Run: headless pygame with SDL's dummy video driver; simulated clock (each Clock.tick advances the game by its frame time, no real sleeping); random seed 0; keys injected as events and as key.get_pressed() state; no mouse input.
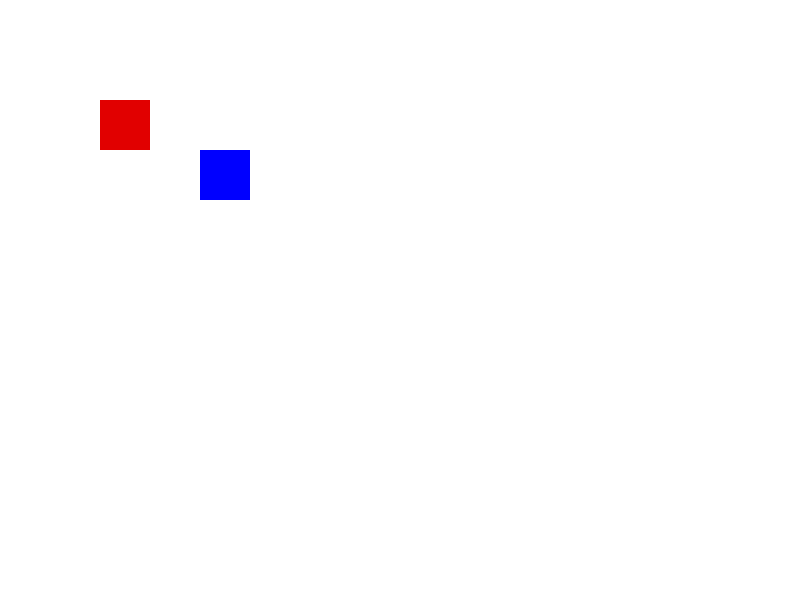
Frame 1 of 4 · flips 1–60 · no input
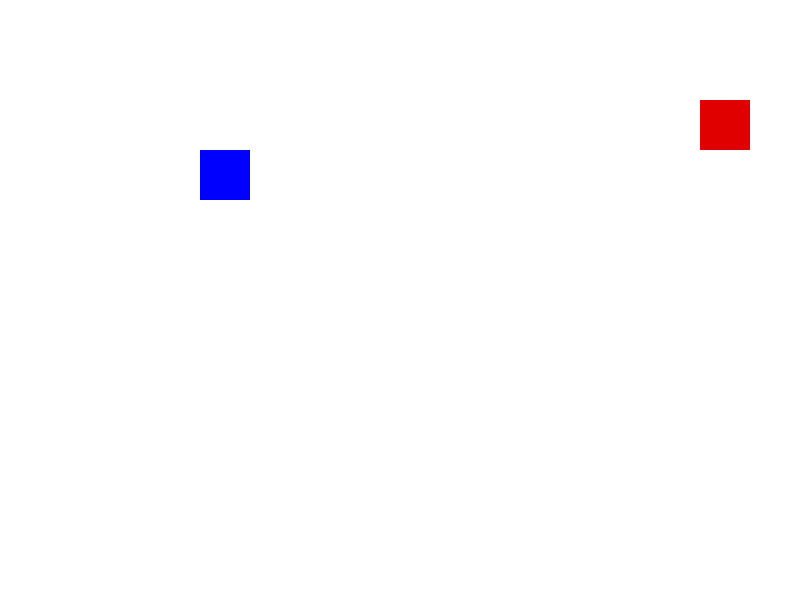
Frame 2 of 4 · flips 61–180 · tapped SPACE, RETURN · held RIGHT (→), D
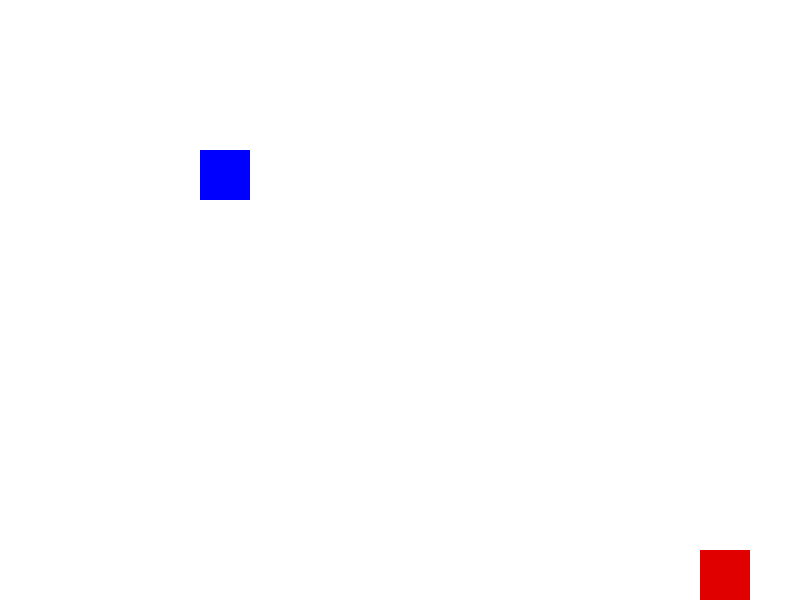
Frame 3 of 4 · flips 181–300 · held DOWN (↓), S
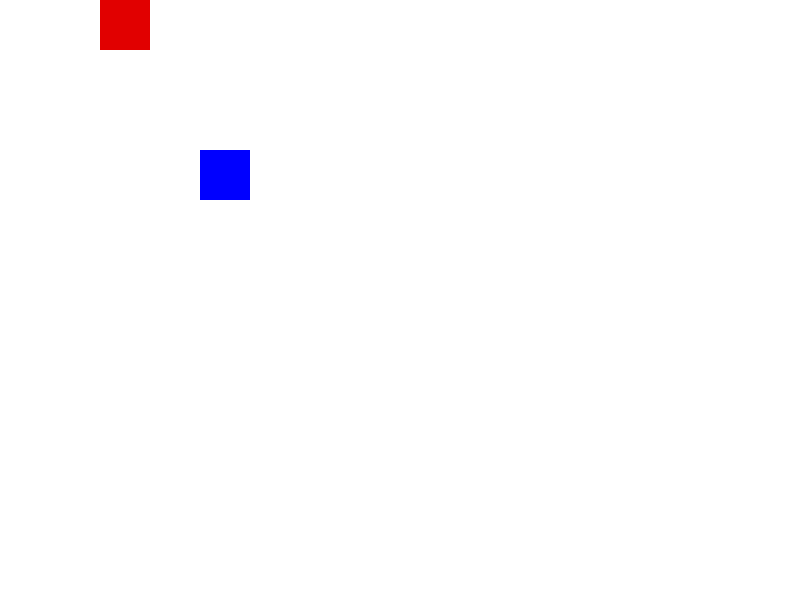
Frame 4 of 4 · flips 301–420 · held LEFT (←), A, UP (↑), W

The pygame program that drew these frames:

import pygame

pygame.init()

screen_width = 800
screen_height = 600
player_size = 50
x = 100
y = 100
player = pygame.Rect(x, y, player_size, player_size)
enemy = pygame.Rect(200, 150, player_size, player_size)

screen = pygame.display.set_mode((screen_width, screen_height))
pygame.display.set_caption("Pixel Pal")

WHITE = (255, 255, 255)


running = True
while running:
    for event in pygame.event.get():
        if event.type == pygame.QUIT:
            running = False
    keys = pygame.key.get_pressed()
    if keys[pygame.K_LEFT] and x > 0:
        x -= 5
    if keys[pygame.K_RIGHT] and x < screen_width - player_size:
        x += 5
    if keys[pygame.K_UP] and y > 0:
        y -= 5
    if keys[pygame.K_DOWN] and y < screen_height - player_size:
        y += 5

    player.x = x
    player.y = y

    screen.fill(WHITE)
    pygame.draw.rect(screen, (225, 0, 0), (x, y, player_size, player_size))
    pygame.draw.rect(screen, (0, 0, 255), (200, 150, player_size, player_size))
    pygame.display.flip()
    clock = pygame.time.Clock()
    clock.tick(60)
    if player.colliderect(enemy):
        print("Collision detected!")
        running = False

pygame.quit()
